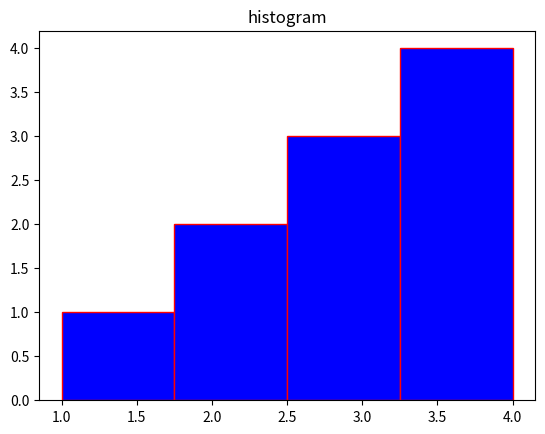

Recreate this plot in Python.
# histogram

import matplotlib.pyplot as plt

data = [1,2,2,3,3,3,4,4,4,4]
plt.hist(data,bins = 4, color = "blue" , edgecolor = "red")
plt.title("histogram")
plt.show()
